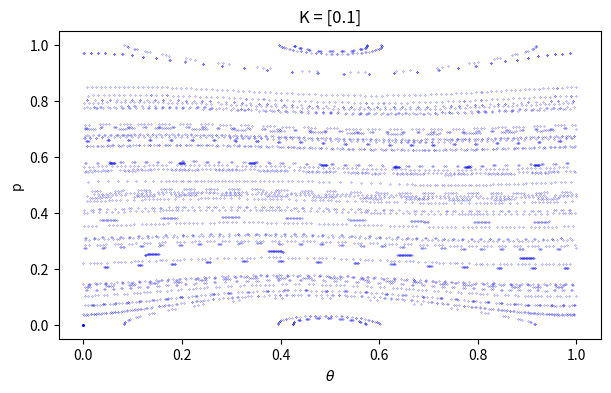

Recreate this plot in Python.
import numpy as np
import matplotlib.pyplot as plt
from typing import Tuple, List


class StandardMap:
    """
    A class representing the Standard Map dynamical system.
    """

    def __init__(
        self,
        init_points: int = None,
        steps: int = None,
        K: float = None,
        sampling: str = None,
        seed: bool = None,
        params: dict = None,
    ) -> None:
        self.init_points: int = init_points or params.get("init_points")
        self.steps: int = steps or params.get("steps")
        self.K: float | List[float] = K or params.get("K")
        self.sampling: str = sampling or params.get("sampling")

        self.rng: np.random.Generator = np.random.default_rng(seed=seed)
        self.spectrum: np.ndarray = np.array([])

    def retrieve_data(self) -> Tuple[np.ndarray]:
        return self.theta_values, self.p_values

    def generate_data(self) -> None:
        theta_i: np.ndarray
        p_i: np.ndarray
        theta_i, p_i = self._get_initial_points()

        if not isinstance(self.K, list):
            K_list: List[float] = [self.K]
        else:
            if len(self.K) == 3 and isinstance(self.K[2], int):
                K_list: List[float] = np.linspace(*self.K)
            else:
                K_list: List[float] = self.K

        self.theta_values: np.ndarray = np.empty(
            (self.steps, theta_i.shape[0] * len(K_list))
        )
        self.p_values: np.ndarray = np.empty((self.steps, p_i.shape[0] * len(K_list)))

        self.theta_values[0] = np.tile(theta_i, len(K_list))
        self.p_values[0] = np.tile(p_i, len(K_list))

        for i, K in enumerate(K_list):
            theta = theta_i.copy()
            p = p_i.copy()
            for step in range(1, self.steps - 1):
                theta = np.mod(theta + p, 1)
                p = np.mod(p + K / (2 * np.pi) * np.sin(2 * np.pi * theta), 1)
                self.theta_values[
                    step, i * theta_i.shape[0] : (i + 1) * theta_i.shape[0]
                ] = theta
                self.p_values[step, i * p_i.shape[0] : (i + 1) * p_i.shape[0]] = p

    def _get_initial_points(self) -> Tuple[np.ndarray, np.ndarray]:
        params: List = [0.01, 0.99, self.init_points]

        if self.sampling == "random":
            theta_init = self.rng.uniform(*params)
            p_init = self.rng.uniform(*params)

        elif self.sampling == "linear":
            theta_init = np.linspace(*params)
            p_init = np.linspace(*params)

        elif self.sampling == "grid":
            params = [0.01, 0.99, int(np.sqrt(self.init_points))]
            theta_init, p_init = np.meshgrid(np.linspace(*params), np.linspace(*params))
            theta_init = theta_init.flatten()
            p_init = p_init.flatten()

        else:
            raise ValueError("Invalid sampling method")

        return theta_init, p_init

    def plot_data(self) -> None:
        plt.figure(figsize=(7, 4))
        plt.plot(self.theta_values, self.p_values, "bo", markersize=0.2)
        plt.xlabel(r"$\theta$")
        plt.ylabel("p")
        plt.xlim(-0.05, 1.05)
        plt.ylim(-0.05, 1.05)
        plt.title(f"K = {self.K}")
        plt.show()

    def subplot_data(self) -> None:
        fig, ax = plt.subplots(2, 2, figsize=(8, 7), sharex=True, sharey=True)
        ind = 0
        for i in range(2):
            for j in range(2):
                pts = self.init_points
                ax[i, j].plot(
                    self.theta_values[:, ind * pts : (ind + 1) * pts],
                    self.p_values[:, ind * pts : (ind + 1) * pts],
                    "bo",
                    markersize=0.2,
                )
                ax[i, j].set_title(f"K = {self.K[ind]}")
                if j == 0:
                    ax[i, j].set_ylabel("p")
                if i == 1:
                    ax[i, j].set_xlabel(r"$\theta$")
                ind += 1
        plt.tight_layout()
        plt.savefig("figures/standard_map.png")
        plt.show()


if __name__ == "__main__":
    map = StandardMap(init_points=50, steps=100, sampling="random", K=[0.1], seed=42)
    map.generate_data()
    map.plot_data()
